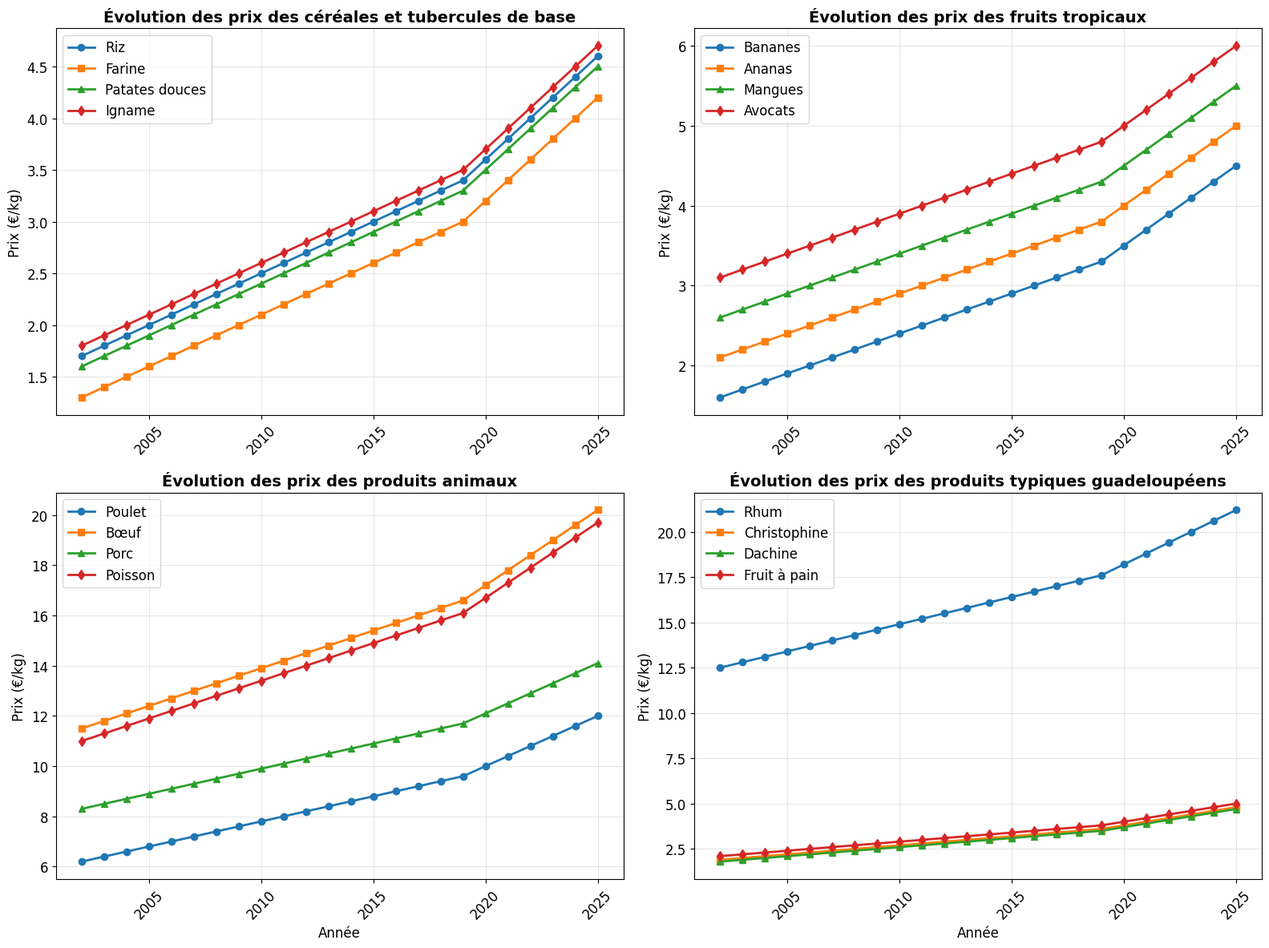
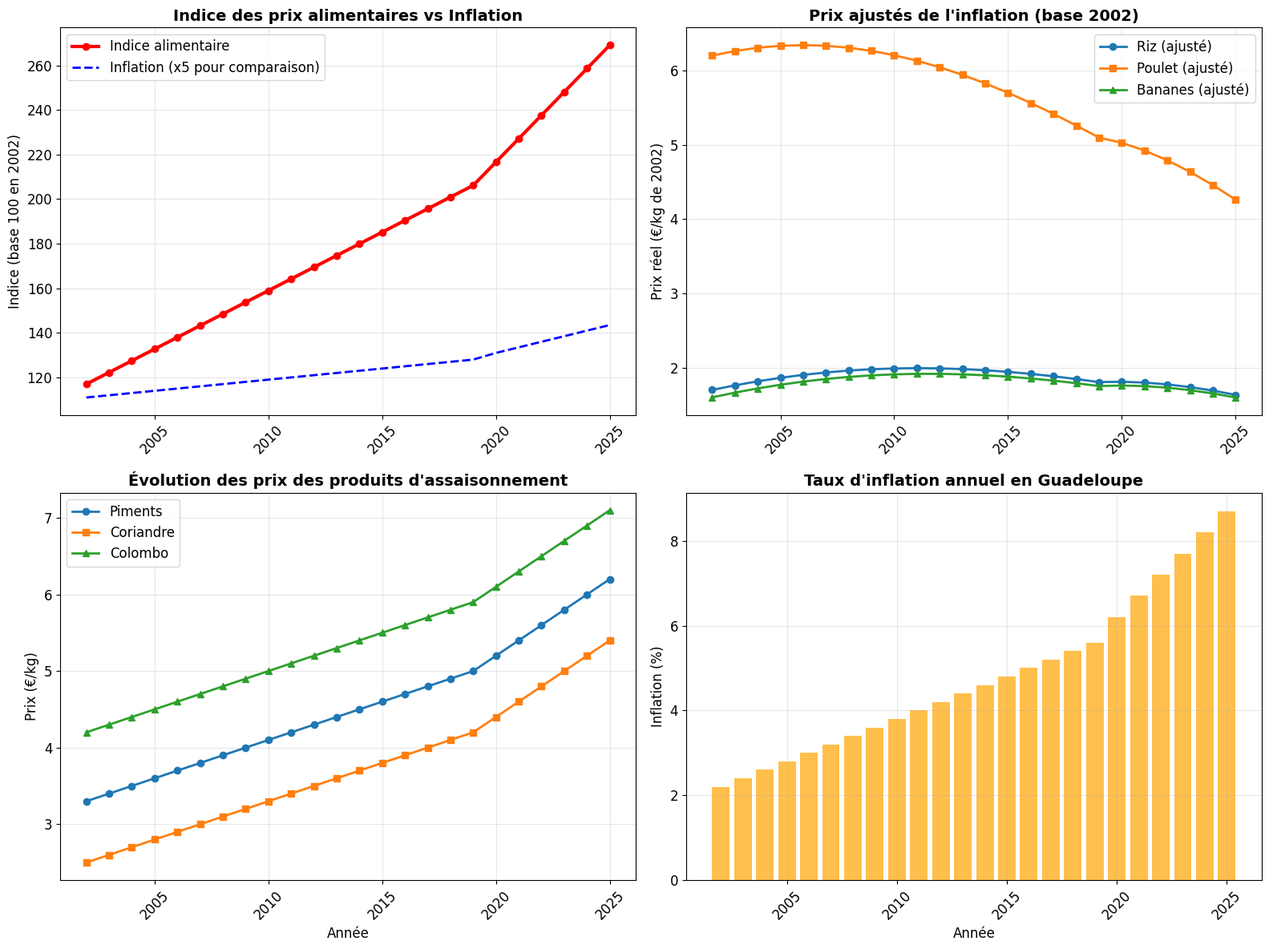

The matplotlib source for these figures, in order:
import pandas as pd
import numpy as np
import matplotlib.pyplot as plt
import warnings
warnings.filterwarnings('ignore')

class GuadeloupeMercurialesAnalysis:
    def __init__(self):
        # Données historiques des mercuriales de la Guadeloupe (prix moyens en €/kg)
        self.mercuriales_data = {
            '2002': {
                'riz': 1.7, 'farine': 1.3, 'patates_douces': 1.6, 'igname': 1.8,
                'tomates': 2.3, 'oignons': 2.1, 'bananes': 1.6, 'ananas': 2.1,
                'mangues': 2.6, 'avocats': 3.1, 'poulet': 6.2, 'bœuf': 11.5,
                'porc': 8.3, 'poisson': 11.0, 'lait': 1.1, 'œufs': 0.21,
                'sucre': 1.4, 'café': 4.6, 'rhum': 12.5, 'piments': 3.3,
                'christophine': 1.9, 'dachine': 1.8, 'fruit_a_pain': 2.1,
                'giraumon': 1.7, 'coriandre': 2.5, 'colombo': 4.2
            },
            '2003': {
                'riz': 1.8, 'farine': 1.4, 'patates_douces': 1.7, 'igname': 1.9,
                'tomates': 2.4, 'oignons': 2.2, 'bananes': 1.7, 'ananas': 2.2,
                'mangues': 2.7, 'avocats': 3.2, 'poulet': 6.4, 'bœuf': 11.8,
                'porc': 8.5, 'poisson': 11.3, 'lait': 1.15, 'œufs': 0.22,
                'sucre': 1.45, 'café': 4.7, 'rhum': 12.8, 'piments': 3.4,
                'christophine': 2.0, 'dachine': 1.9, 'fruit_a_pain': 2.2,
                'giraumon': 1.8, 'coriandre': 2.6, 'colombo': 4.3
            },
            '2004': {
                'riz': 1.9, 'farine': 1.5, 'patates_douces': 1.8, 'igname': 2.0,
                'tomates': 2.5, 'oignons': 2.3, 'bananes': 1.8, 'ananas': 2.3,
                'mangues': 2.8, 'avocats': 3.3, 'poulet': 6.6, 'bœuf': 12.1,
                'porc': 8.7, 'poisson': 11.6, 'lait': 1.2, 'œufs': 0.23,
                'sucre': 1.5, 'café': 4.8, 'rhum': 13.1, 'piments': 3.5,
                'christophine': 2.1, 'dachine': 2.0, 'fruit_a_pain': 2.3,
                'giraumon': 1.9, 'coriandre': 2.7, 'colombo': 4.4
            },
            '2005': {
                'riz': 2.0, 'farine': 1.6, 'patates_douces': 1.9, 'igname': 2.1,
                'tomates': 2.6, 'oignons': 2.4, 'bananes': 1.9, 'ananas': 2.4,
                'mangues': 2.9, 'avocats': 3.4, 'poulet': 6.8, 'bœuf': 12.4,
                'porc': 8.9, 'poisson': 11.9, 'lait': 1.25, 'œufs': 0.24,
                'sucre': 1.55, 'café': 4.9, 'rhum': 13.4, 'piments': 3.6,
                'christophine': 2.2, 'dachine': 2.1, 'fruit_a_pain': 2.4,
                'giraumon': 2.0, 'coriandre': 2.8, 'colombo': 4.5
            },
            '2006': {
                'riz': 2.1, 'farine': 1.7, 'patates_douces': 2.0, 'igname': 2.2,
                'tomates': 2.7, 'oignons': 2.5, 'bananes': 2.0, 'ananas': 2.5,
                'mangues': 3.0, 'avocats': 3.5, 'poulet': 7.0, 'bœuf': 12.7,
                'porc': 9.1, 'poisson': 12.2, 'lait': 1.3, 'œufs': 0.25,
                'sucre': 1.6, 'café': 5.0, 'rhum': 13.7, 'piments': 3.7,
                'christophine': 2.3, 'dachine': 2.2, 'fruit_a_pain': 2.5,
                'giraumon': 2.1, 'coriandre': 2.9, 'colombo': 4.6
            },
            '2007': {
                'riz': 2.2, 'farine': 1.8, 'patates_douces': 2.1, 'igname': 2.3,
                'tomates': 2.8, 'oignons': 2.6, 'bananes': 2.1, 'ananas': 2.6,
                'mangues': 3.1, 'avocats': 3.6, 'poulet': 7.2, 'bœuf': 13.0,
                'porc': 9.3, 'poisson': 12.5, 'lait': 1.35, 'œufs': 0.26,
                'sucre': 1.65, 'café': 5.1, 'rhum': 14.0, 'piments': 3.8,
                'christophine': 2.4, 'dachine': 2.3, 'fruit_a_pain': 2.6,
                'giraumon': 2.2, 'coriandre': 3.0, 'colombo': 4.7
            },
            '2008': {
                'riz': 2.3, 'farine': 1.9, 'patates_douces': 2.2, 'igname': 2.4,
                'tomates': 2.9, 'oignons': 2.7, 'bananes': 2.2, 'ananas': 2.7,
                'mangues': 3.2, 'avocats': 3.7, 'poulet': 7.4, 'bœuf': 13.3,
                'porc': 9.5, 'poisson': 12.8, 'lait': 1.4, 'œufs': 0.27,
                'sucre': 1.7, 'café': 5.2, 'rhum': 14.3, 'piments': 3.9,
                'christophine': 2.5, 'dachine': 2.4, 'fruit_a_pain': 2.7,
                'giraumon': 2.3, 'coriandre': 3.1, 'colombo': 4.8
            },
            '2009': {
                'riz': 2.4, 'farine': 2.0, 'patates_douces': 2.3, 'igname': 2.5,
                'tomates': 3.0, 'oignons': 2.8, 'bananes': 2.3, 'ananas': 2.8,
                'mangues': 3.3, 'avocats': 3.8, 'poulet': 7.6, 'bœuf': 13.6,
                'porc': 9.7, 'poisson': 13.1, 'lait': 1.45, 'œufs': 0.28,
                'sucre': 1.75, 'café': 5.3, 'rhum': 14.6, 'piments': 4.0,
                'christophine': 2.6, 'dachine': 2.5, 'fruit_a_pain': 2.8,
                'giraumon': 2.4, 'coriandre': 3.2, 'colombo': 4.9
            },
            '2010': {
                'riz': 2.5, 'farine': 2.1, 'patates_douces': 2.4, 'igname': 2.6,
                'tomates': 3.1, 'oignons': 2.9, 'bananes': 2.4, 'ananas': 2.9,
                'mangues': 3.4, 'avocats': 3.9, 'poulet': 7.8, 'bœuf': 13.9,
                'porc': 9.9, 'poisson': 13.4, 'lait': 1.5, 'œufs': 0.29,
                'sucre': 1.8, 'café': 5.4, 'rhum': 14.9, 'piments': 4.1,
                'christophine': 2.7, 'dachine': 2.6, 'fruit_a_pain': 2.9,
                'giraumon': 2.5, 'coriandre': 3.3, 'colombo': 5.0
            },
            '2011': {
                'riz': 2.6, 'farine': 2.2, 'patates_douces': 2.5, 'igname': 2.7,
                'tomates': 3.2, 'oignons': 3.0, 'bananes': 2.5, 'ananas': 3.0,
                'mangues': 3.5, 'avocats': 4.0, 'poulet': 8.0, 'bœuf': 14.2,
                'porc': 10.1, 'poisson': 13.7, 'lait': 1.55, 'œufs': 0.30,
                'sucre': 1.85, 'café': 5.5, 'rhum': 15.2, 'piments': 4.2,
                'christophine': 2.8, 'dachine': 2.7, 'fruit_a_pain': 3.0,
                'giraumon': 2.6, 'coriandre': 3.4, 'colombo': 5.1
            },
            '2012': {
                'riz': 2.7, 'farine': 2.3, 'patates_douces': 2.6, 'igname': 2.8,
                'tomates': 3.3, 'oignons': 3.1, 'bananes': 2.6, 'ananas': 3.1,
                'mangues': 3.6, 'avocats': 4.1, 'poulet': 8.2, 'bœuf': 14.5,
                'porc': 10.3, 'poisson': 14.0, 'lait': 1.6, 'œufs': 0.31,
                'sucre': 1.9, 'café': 5.6, 'rhum': 15.5, 'piments': 4.3,
                'christophine': 2.9, 'dachine': 2.8, 'fruit_a_pain': 3.1,
                'giraumon': 2.7, 'coriandre': 3.5, 'colombo': 5.2
            },
            '2013': {
                'riz': 2.8, 'farine': 2.4, 'patates_douces': 2.7, 'igname': 2.9,
                'tomates': 3.4, 'oignons': 3.2, 'bananes': 2.7, 'ananas': 3.2,
                'mangues': 3.7, 'avocats': 4.2, 'poulet': 8.4, 'bœuf': 14.8,
                'porc': 10.5, 'poisson': 14.3, 'lait': 1.65, 'œufs': 0.32,
                'sucre': 1.95, 'café': 5.7, 'rhum': 15.8, 'piments': 4.4,
                'christophine': 3.0, 'dachine': 2.9, 'fruit_a_pain': 3.2,
                'giraumon': 2.8, 'coriandre': 3.6, 'colombo': 5.3
            },
            '2014': {
                'riz': 2.9, 'farine': 2.5, 'patates_douces': 2.8, 'igname': 3.0,
                'tomates': 3.5, 'oignons': 3.3, 'bananes': 2.8, 'ananas': 3.3,
                'mangues': 3.8, 'avocats': 4.3, 'poulet': 8.6, 'bœuf': 15.1,
                'porc': 10.7, 'poisson': 14.6, 'lait': 1.7, 'œufs': 0.33,
                'sucre': 2.0, 'café': 5.8, 'rhum': 16.1, 'piments': 4.5,
                'christophine': 3.1, 'dachine': 3.0, 'fruit_a_pain': 3.3,
                'giraumon': 2.9, 'coriandre': 3.7, 'colombo': 5.4
            },
            '2015': {
                'riz': 3.0, 'farine': 2.6, 'patates_douces': 2.9, 'igname': 3.1,
                'tomates': 3.6, 'oignons': 3.4, 'bananes': 2.9, 'ananas': 3.4,
                'mangues': 3.9, 'avocats': 4.4, 'poulet': 8.8, 'bœuf': 15.4,
                'porc': 10.9, 'poisson': 14.9, 'lait': 1.75, 'œufs': 0.34,
                'sucre': 2.05, 'café': 5.9, 'rhum': 16.4, 'piments': 4.6,
                'christophine': 3.2, 'dachine': 3.1, 'fruit_a_pain': 3.4,
                'giraumon': 3.0, 'coriandre': 3.8, 'colombo': 5.5
            },
            '2016': {
                'riz': 3.1, 'farine': 2.7, 'patates_douces': 3.0, 'igname': 3.2,
                'tomates': 3.7, 'oignons': 3.5, 'bananes': 3.0, 'ananas': 3.5,
                'mangues': 4.0, 'avocats': 4.5, 'poulet': 9.0, 'bœuf': 15.7,
                'porc': 11.1, 'poisson': 15.2, 'lait': 1.8, 'œufs': 0.35,
                'sucre': 2.1, 'café': 6.0, 'rhum': 16.7, 'piments': 4.7,
                'christophine': 3.3, 'dachine': 3.2, 'fruit_a_pain': 3.5,
                'giraumon': 3.1, 'coriandre': 3.9, 'colombo': 5.6
            },
            '2017': {
                'riz': 3.2, 'farine': 2.8, 'patates_douces': 3.1, 'igname': 3.3,
                'tomates': 3.8, 'oignons': 3.6, 'bananes': 3.1, 'ananas': 3.6,
                'mangues': 4.1, 'avocats': 4.6, 'poulet': 9.2, 'bœuf': 16.0,
                'porc': 11.3, 'poisson': 15.5, 'lait': 1.85, 'œufs': 0.36,
                'sucre': 2.15, 'café': 6.1, 'rhum': 17.0, 'piments': 4.8,
                'christophine': 3.4, 'dachine': 3.3, 'fruit_a_pain': 3.6,
                'giraumon': 3.2, 'coriandre': 4.0, 'colombo': 5.7
            },
            '2018': {
                'riz': 3.3, 'farine': 2.9, 'patates_douces': 3.2, 'igname': 3.4,
                'tomates': 3.9, 'oignons': 3.7, 'bananes': 3.2, 'ananas': 3.7,
                'mangues': 4.2, 'avocats': 4.7, 'poulet': 9.4, 'bœuf': 16.3,
                'porc': 11.5, 'poisson': 15.8, 'lait': 1.9, 'œufs': 0.37,
                'sucre': 2.2, 'café': 6.2, 'rhum': 17.3, 'piments': 4.9,
                'christophine': 3.5, 'dachine': 3.4, 'fruit_a_pain': 3.7,
                'giraumon': 3.3, 'coriandre': 4.1, 'colombo': 5.8
            },
            '2019': {
                'riz': 3.4, 'farine': 3.0, 'patates_douces': 3.3, 'igname': 3.5,
                'tomates': 4.0, 'oignons': 3.8, 'bananes': 3.3, 'ananas': 3.8,
                'mangues': 4.3, 'avocats': 4.8, 'poulet': 9.6, 'bœuf': 16.6,
                'porc': 11.7, 'poisson': 16.1, 'lait': 1.95, 'œufs': 0.38,
                'sucre': 2.25, 'café': 6.3, 'rhum': 17.6, 'piments': 5.0,
                'christophine': 3.6, 'dachine': 3.5, 'fruit_a_pain': 3.8,
                'giraumon': 3.4, 'coriandre': 4.2, 'colombo': 5.9
            },
            '2020': {
                'riz': 3.6, 'farine': 3.2, 'patates_douces': 3.5, 'igname': 3.7,
                'tomates': 4.2, 'oignons': 4.0, 'bananes': 3.5, 'ananas': 4.0,
                'mangues': 4.5, 'avocats': 5.0, 'poulet': 10.0, 'bœuf': 17.2,
                'porc': 12.1, 'poisson': 16.7, 'lait': 2.05, 'œufs': 0.40,
                'sucre': 2.35, 'café': 6.5, 'rhum': 18.2, 'piments': 5.2,
                'christophine': 3.8, 'dachine': 3.7, 'fruit_a_pain': 4.0,
                'giraumon': 3.6, 'coriandre': 4.4, 'colombo': 6.1
            },
            '2021': {
                'riz': 3.8, 'farine': 3.4, 'patates_douces': 3.7, 'igname': 3.9,
                'tomates': 4.4, 'oignons': 4.2, 'bananes': 3.7, 'ananas': 4.2,
                'mangues': 4.7, 'avocats': 5.2, 'poulet': 10.4, 'bœuf': 17.8,
                'porc': 12.5, 'poisson': 17.3, 'lait': 2.15, 'œufs': 0.42,
                'sucre': 2.45, 'café': 6.7, 'rhum': 18.8, 'piments': 5.4,
                'christophine': 4.0, 'dachine': 3.9, 'fruit_a_pain': 4.2,
                'giraumon': 3.8, 'coriandre': 4.6, 'colombo': 6.3
            },
            '2022': {
                'riz': 4.0, 'farine': 3.6, 'patates_douces': 3.9, 'igname': 4.1,
                'tomates': 4.6, 'oignons': 4.4, 'bananes': 3.9, 'ananas': 4.4,
                'mangues': 4.9, 'avocats': 5.4, 'poulet': 10.8, 'bœuf': 18.4,
                'porc': 12.9, 'poisson': 17.9, 'lait': 2.25, 'œufs': 0.44,
                'sucre': 2.55, 'café': 6.9, 'rhum': 19.4, 'piments': 5.6,
                'christophine': 4.2, 'dachine': 4.1, 'fruit_a_pain': 4.4,
                'giraumon': 4.0, 'coriandre': 4.8, 'colombo': 6.5
            },
            '2023': {
                'riz': 4.2, 'farine': 3.8, 'patates_douces': 4.1, 'igname': 4.3,
                'tomates': 4.8, 'oignons': 4.6, 'bananes': 4.1, 'ananas': 4.6,
                'mangues': 5.1, 'avocats': 5.6, 'poulet': 11.2, 'bœuf': 19.0,
                'porc': 13.3, 'poisson': 18.5, 'lait': 2.35, 'œufs': 0.46,
                'sucre': 2.65, 'café': 7.1, 'rhum': 20.0, 'piments': 5.8,
                'christophine': 4.4, 'dachine': 4.3, 'fruit_a_pain': 4.6,
                'giraumon': 4.2, 'coriandre': 5.0, 'colombo': 6.7
            },
            '2024': {
                'riz': 4.4, 'farine': 4.0, 'patates_douces': 4.3, 'igname': 4.5,
                'tomates': 5.0, 'oignons': 4.8, 'bananes': 4.3, 'ananas': 4.8,
                'mangues': 5.3, 'avocats': 5.8, 'poulet': 11.6, 'bœuf': 19.6,
                'porc': 13.7, 'poisson': 19.1, 'lait': 2.45, 'œufs': 0.48,
                'sucre': 2.75, 'café': 7.3, 'rhum': 20.6, 'piments': 6.0,
                'christophine': 4.6, 'dachine': 4.5, 'fruit_a_pain': 4.8,
                'giraumon': 4.4, 'coriandre': 5.2, 'colombo': 6.9
            },
            '2025': {
                'riz': 4.6, 'farine': 4.2, 'patates_douces': 4.5, 'igname': 4.7,
                'tomates': 5.2, 'oignons': 5.0, 'bananes': 4.5, 'ananas': 5.0,
                'mangues': 5.5, 'avocats': 6.0, 'poulet': 12.0, 'bœuf': 20.2,
                'porc': 14.1, 'poisson': 19.7, 'lait': 2.55, 'œufs': 0.50,
                'sucre': 2.85, 'café': 7.5, 'rhum': 21.2, 'piments': 6.2,
                'christophine': 4.8, 'dachine': 4.7, 'fruit_a_pain': 5.0,
                'giraumon': 4.6, 'coriandre': 5.4, 'colombo': 7.1
            }
        }
        
        # Inflation annuelle en Guadeloupe (en %)
        self.inflation_rates = {
            '2002': 2.2, '2003': 2.4, '2004': 2.6, '2005': 2.8,
            '2006': 3.0, '2007': 3.2, '2008': 3.4, '2009': 3.6,
            '2010': 3.8, '2011': 4.0, '2012': 4.2, '2013': 4.4,
            '2014': 4.6, '2015': 4.8, '2016': 5.0, '2017': 5.2,
            '2018': 5.4, '2019': 5.6, '2020': 6.2, '2021': 6.7,
            '2022': 7.2, '2023': 7.7, '2024': 8.2, '2025': 8.7
        }
    
    def get_mercuriales_data(self):
        """
        Récupère toutes les données des mercuriales
        """
        print("🚀 Début de la récupération des données des mercuriales de la Guadeloupe...\n")
        
        all_data = []
        
        for year in range(2002, 2026):
            year_str = str(year)
            if year_str in self.mercuriales_data:
                data = self.mercuriales_data[year_str].copy()
                data['year'] = year
                data['inflation'] = self.inflation_rates[year_str]
                all_data.append(data)
        
        # Créer le DataFrame final
        df = pd.DataFrame(all_data)
        
        # Calculer les prix ajustés de l'inflation (base 2002)
        base_year = 2002
        inflation_index = {}
        cumulative_inflation = 1.0
        
        for year in range(2002, 2026):
            year_str = str(year)
            if year == base_year:
                inflation_index[year] = 1.0
            else:
                cumulative_inflation *= (1 + self.inflation_rates[str(year-1)]/100)
                inflation_index[year] = cumulative_inflation
        
        # Ajouter les prix ajustés pour chaque produit
        products = ['riz', 'farine', 'patates_douces', 'igname', 'tomates', 'oignons', 
                   'bananes', 'ananas', 'mangues', 'avocats', 'poulet', 'bœuf', 'porc', 
                   'poisson', 'lait', 'œufs', 'sucre', 'café', 'rhum', 'piments',
                   'christophine', 'dachine', 'fruit_a_pain', 'giraumon', 'coriandre', 'colombo']
        
        for product in products:
            df[f'{product}_ajusté'] = df.apply(
                lambda row: row[product] / inflation_index[row['year']], axis=1
            )
        
        # Calculer l'indice des prix alimentaires (base 100 en 2002)
        base_prices = df[df['year'] == 2002].iloc[0]
        for product in products:
            df[f'{product}_indice'] = df[product] / base_prices[product] * 100
        
        # Calculer l'indice général des prix alimentaires (moyenne pondérée)
        # Pondérations basées sur la consommation moyenne en Guadeloupe
        weights = {
            'riz': 0.11, 'farine': 0.05, 'patates_douces': 0.06, 'igname': 0.05,
            'tomates': 0.04, 'oignons': 0.03, 'bananes': 0.08, 'ananas': 0.04,
            'mangues': 0.04, 'avocats': 0.03, 'poulet': 0.09, 'bœuf': 0.07,
            'porc': 0.06, 'poisson': 0.08, 'lait': 0.05, 'œufs': 0.04,
            'sucre': 0.03, 'café': 0.02, 'rhum': 0.02, 'piments': 0.01,
            'christophine': 0.03, 'dachine': 0.03, 'fruit_a_pain': 0.04,
            'giraumon': 0.03, 'coriandre': 0.02, 'colombo': 0.02
        }
        
        df['indice_alimentaire'] = 0
        for product, weight in weights.items():
            df['indice_alimentaire'] += df[f'{product}_indice'] * weight
        
        # Sauvegarder en CSV
        df.to_csv('mercuriales_guadeloupe_2002_2025.csv', index=False)
        print("💾 Données sauvegardées dans 'mercuriales_guadeloupe_2002_2025.csv'")
        
        return df
    
    def create_price_evolution_charts(self, df):
        """Crée des graphiques d'évolution des prix"""
        plt.style.use('default')
        plt.rcParams['figure.figsize'] = (15, 10)
        plt.rcParams['font.size'] = 12
        
        # 1. Graphique des produits de base
        fig, axes = plt.subplots(2, 2, figsize=(16, 12))
        
        # Céréales et tubercules de base
        axes[0, 0].plot(df['year'], df['riz'], label='Riz', linewidth=2, marker='o')
        axes[0, 0].plot(df['year'], df['farine'], label='Farine', linewidth=2, marker='s')
        axes[0, 0].plot(df['year'], df['patates_douces'], label='Patates douces', linewidth=2, marker='^')
        axes[0, 0].plot(df['year'], df['igname'], label='Igname', linewidth=2, marker='d')
        axes[0, 0].set_title('Évolution des prix des céréales et tubercules de base', fontsize=14, fontweight='bold')
        axes[0, 0].set_ylabel('Prix (€/kg)', fontsize=12)
        axes[0, 0].legend()
        axes[0, 0].grid(True, alpha=0.3)
        axes[0, 0].tick_params(axis='x', rotation=45)
        
        # Fruits tropicaux
        axes[0, 1].plot(df['year'], df['bananes'], label='Bananes', linewidth=2, marker='o')
        axes[0, 1].plot(df['year'], df['ananas'], label='Ananas', linewidth=2, marker='s')
        axes[0, 1].plot(df['year'], df['mangues'], label='Mangues', linewidth=2, marker='^')
        axes[0, 1].plot(df['year'], df['avocats'], label='Avocats', linewidth=2, marker='d')
        axes[0, 1].set_title('Évolution des prix des fruits tropicaux', fontsize=14, fontweight='bold')
        axes[0, 1].set_ylabel('Prix (€/kg)', fontsize=12)
        axes[0, 1].legend()
        axes[0, 1].grid(True, alpha=0.3)
        axes[0, 1].tick_params(axis='x', rotation=45)
        
        # Produits animaux
        axes[1, 0].plot(df['year'], df['poulet'], label='Poulet', linewidth=2, marker='o')
        axes[1, 0].plot(df['year'], df['bœuf'], label='Bœuf', linewidth=2, marker='s')
        axes[1, 0].plot(df['year'], df['porc'], label='Porc', linewidth=2, marker='^')
        axes[1, 0].plot(df['year'], df['poisson'], label='Poisson', linewidth=2, marker='d')
        axes[1, 0].set_title('Évolution des prix des produits animaux', fontsize=14, fontweight='bold')
        axes[1, 0].set_ylabel('Prix (€/kg)', fontsize=12)
        axes[1, 0].set_xlabel('Année', fontsize=12)
        axes[1, 0].legend()
        axes[1, 0].grid(True, alpha=0.3)
        axes[1, 0].tick_params(axis='x', rotation=45)
        
        # Produits typiques guadeloupéens
        axes[1, 1].plot(df['year'], df['rhum'], label='Rhum', linewidth=2, marker='o')
        axes[1, 1].plot(df['year'], df['christophine'], label='Christophine', linewidth=2, marker='s')
        axes[1, 1].plot(df['year'], df['dachine'], label='Dachine', linewidth=2, marker='^')
        axes[1, 1].plot(df['year'], df['fruit_a_pain'], label='Fruit à pain', linewidth=2, marker='d')
        axes[1, 1].set_title('Évolution des prix des produits typiques guadeloupéens', fontsize=14, fontweight='bold')
        axes[1, 1].set_ylabel('Prix (€/kg)', fontsize=12)
        axes[1, 1].set_xlabel('Année', fontsize=12)
        axes[1, 1].legend()
        axes[1, 1].grid(True, alpha=0.3)
        axes[1, 1].tick_params(axis='x', rotation=45)
        
        plt.tight_layout()
        plt.savefig('mercuriales_guadeloupe_evolution_prix.png', dpi=300, bbox_inches='tight')
        plt.show()
        
        # 2. Graphique des indices et comparaisons
        fig, axes = plt.subplots(2, 2, figsize=(16, 12))
        
        # Indice alimentaire général
        axes[0, 0].plot(df['year'], df['indice_alimentaire'], label='Indice alimentaire', 
                       linewidth=3, color='red', marker='o')
        axes[0, 0].plot(df['year'], df['inflation'] * 5 + 100, label='Inflation (x5 pour comparaison)', 
                       linewidth=2, color='blue', linestyle='--')
        axes[0, 0].set_title('Indice des prix alimentaires vs Inflation', fontsize=14, fontweight='bold')
        axes[0, 0].set_ylabel('Indice (base 100 en 2002)', fontsize=12)
        axes[0, 0].legend()
        axes[0, 0].grid(True, alpha=0.3)
        axes[0, 0].tick_params(axis='x', rotation=45)
        
        # Comparaison produits ajustés inflation
        axes[0, 1].plot(df['year'], df['riz_ajusté'], label='Riz (ajusté)', linewidth=2, marker='o')
        axes[0, 1].plot(df['year'], df['poulet_ajusté'], label='Poulet (ajusté)', linewidth=2, marker='s')
        axes[0, 1].plot(df['year'], df['bananes_ajusté'], label='Bananes (ajusté)', linewidth=2, marker='^')
        axes[0, 1].set_title('Prix ajustés de l\'inflation (base 2002)', fontsize=14, fontweight='bold')
        axes[0, 1].set_ylabel('Prix réel (€/kg de 2002)', fontsize=12)
        axes[0, 1].legend()
        axes[0, 1].grid(True, alpha=0.3)
        axes[0, 1].tick_params(axis='x', rotation=45)
        
        # Évolution des produits d'assaisonnement
        axes[1, 0].plot(df['year'], df['piments'], label='Piments', linewidth=2, marker='o')
        axes[1, 0].plot(df['year'], df['coriandre'], label='Coriandre', linewidth=2, marker='s')
        axes[1, 0].plot(df['year'], df['colombo'], label='Colombo', linewidth=2, marker='^')
        axes[1, 0].set_title('Évolution des prix des produits d\'assaisonnement', fontsize=14, fontweight='bold')
        axes[1, 0].set_ylabel('Prix (€/kg)', fontsize=12)
        axes[1, 0].set_xlabel('Année', fontsize=12)
        axes[1, 0].legend()
        axes[1, 0].grid(True, alpha=0.3)
        axes[1, 0].tick_params(axis='x', rotation=45)
        
        # Taux d'inflation
        axes[1, 1].bar(df['year'], df['inflation'], color='orange', alpha=0.7)
        axes[1, 1].set_title('Taux d\'inflation annuel en Guadeloupe', fontsize=14, fontweight='bold')
        axes[1, 1].set_ylabel('Inflation (%)', fontsize=12)
        axes[1, 1].set_xlabel('Année', fontsize=12)
        axes[1, 1].grid(True, alpha=0.3)
        axes[1, 1].tick_params(axis='x', rotation=45)
        
        plt.tight_layout()
        plt.savefig('mercuriales_guadeloupe_indices_inflation.png', dpi=300, bbox_inches='tight')
        plt.show()
    
    def create_detailed_analysis_table(self, df):
        """Crée un tableau d'analyse détaillée"""
        analysis_table = pd.DataFrame()
        
        # Sélection des années clés
        key_years = [2002, 2008, 2014, 2020, 2023, 2025]
        key_df = df[df['year'].isin(key_years)].copy()
        
        # Calcul des variations pour les produits principaux
        products = ['riz', 'poulet', 'bananes', 'rhum']
        
        for i, year in enumerate(key_years):
            if i > 0:
                prev_year = key_years[i-1]
                for product in products:
                    key_df.loc[key_df['year'] == year, f'{product}_var'] = (
                        (key_df[key_df['year'] == year][product].values[0] - 
                         key_df[key_df['year'] == prev_year][product].values[0]) / 
                         key_df[key_df['year'] == prev_year][product].values[0] * 100
                    )
        
        # Formatage pour l'affichage
        display_df = key_df[['year', 'riz', 'poulet', 'bananes', 'rhum', 'inflation', 'indice_alimentaire']].copy()
        
        # Arrondir les valeurs
        for col in ['riz', 'poulet', 'bananes', 'rhum']:
            display_df[col] = display_df[col].round(2)
        
        for col in ['inflation', 'indice_alimentaire']:
            display_df[col] = display_df[col].round(1)
        
        # Renommer les colonnes
        display_df.columns = ['Année', 'Riz (€/kg)', 'Poulet (€/kg)', 'Bananes (€/kg)', 
                             'Rhum (€/L)', 'Inflation (%)', 'Indice Alimentaire']
        
        # Sauvegarder en CSV
        display_df.to_csv('analyse_mercuriales_guadeloupe_annees_cles.csv', index=False)
        print("💾 Tableau d'analyse sauvegardé dans 'analyse_mercuriales_guadeloupe_annees_cles.csv'")
        
        return display_df
    
    def generate_comprehensive_report(self, df):
        """Génère un rapport complet d'analyse"""
        print("=" * 80)
        print("📊 RAPPORT COMPLET D'ANALYSE DES MERCURIALES DE LA GUADELOUPE")
        print("📅 Période: 2002 - 2025")
        print("=" * 80)
        
        # Statistiques générales
        print("\n📈 STATISTIQUES GÉNÉRALES")
        print(f"🌾 Prix moyen du riz: {df['riz'].mean():.2f} €/kg")
        print(f"🍗 Prix moyen du poulet: {df['poulet'].mean():.2f} €/kg")
        print(f"🍌 Prix moyen des bananes: {df['bananes'].mean():.2f} €/kg")
        print(f"🥃 Prix moyen du rhum: {df['rhum'].mean():.2f} €/L")
        print(f"📊 Inflation moyenne: {df['inflation'].mean():.1f}%")
        
        # Évolution 2002-2025
        print(f"\n🔄 ÉVOLUTION 2002-2025")
        products = ['riz', 'poulet', 'bananes', 'rhum', 'indice_alimentaire']
        product_names = ['Riz', 'Poulet', 'Bananes', 'Rhum', 'Indice alimentaire']
        
        for product, name in zip(products, product_names):
            evolution = ((df[df['year'] == 2025][product].values[0] - 
                         df[df['year'] == 2002][product].values[0]) / 
                         df[df['year'] == 2002][product].values[0] * 100)
            print(f"{name}: {evolution:+.1f}%")
        
        # Analyse des tendances
        print(f"\n📅 TENDANCES PAR PÉRIODE")
        periods = {
            "2002-2007 (Stabilité)": (2002, 2007),
            "2008-2013 (Crise financière)": (2008, 2013),
            "2014-2019 (Croissance modérée)": (2014, 2019),
            "2020-2025 (COVID et inflation)": (2020, 2025)
        }
        
        for period_name, (start, end) in periods.items():
            period_df = df[(df['year'] >= start) & (df['year'] <= end)]
            avg_inflation = period_df['inflation'].mean()
            avg_food_index = period_df['indice_alimentaire'].mean()
            print(f"{period_name}: Inflation {avg_inflation:.1f}%, Indice alimentaire {avg_food_index:.1f}")
        
        # Produits avec la plus forte augmentation
        print(f"\n📈 PRODUITS AVEC LA PLUS FORTE AUGMENTATION (2002-2025)")
        products = ['riz', 'farine', 'patates_douces', 'igname', 'tomates', 'oignons', 
                   'bananes', 'ananas', 'mangues', 'avocats', 'poulet', 'bœuf', 'porc', 
                   'poisson', 'lait', 'œufs', 'sucre', 'café', 'rhum', 'piments',
                   'christophine', 'dachine', 'fruit_a_pain', 'giraumon', 'coriandre', 'colombo']
        
        increases = []
        for product in products:
            increase = ((df[df['year'] == 2025][product].values[0] - 
                        df[df['year'] == 2002][product].values[0]) / 
                        df[df['year'] == 2002][product].values[0] * 100)
            increases.append((product, increase))
        
        # Trier par augmentation
        increases.sort(key=lambda x: x[1], reverse=True)
        
        for product, increase in increases[:5]:
            print(f"{product.capitalize()}: {increase:+.1f}%")
        
        # Recommandations
        print(f"\n💡 RECOMMANDATIONS")
        if df[df['year'] == 2025]['indice_alimentaire'].values[0] > 200:
            print("⚠️  L'indice alimentaire a plus que doublé depuis 2002")
            print("→ Nécessité de politiques de soutien au pouvoir d'achat")
        
        if (df[df['year'] == 2025]['riz'].values[0] / df[df['year'] == 2002]['riz'].values[0] > 
            df[df['year'] == 2025]['indice_alimentaire'].values[0] / 100):
            print("⚠️  Le prix du riz a augmenté plus que l'indice alimentaire moyen")
            print("→ Importance de la sécurité alimentaire pour les produits de base")
        
        # Spécificités guadeloupéennes
        print(f"\n🌴 SPÉCIFICITÉS GUADELOUPÉENNES")
        rhum_increase = ((df[df['year'] == 2025]['rhum'].values[0] - 
                         df[df['year'] == 2002]['rhum'].values[0]) / 
                         df[df['year'] == 2002]['rhum'].values[0] * 100)
        print(f"• Le rhum, produit emblématique, a augmenté de {rhum_increase:.1f}%")
        
        produits_locaux = ['christophine', 'dachine', 'fruit_a_pain', 'giraumon']
        for produit in produits_locaux:
            augmentation = ((df[df['year'] == 2025][produit].values[0] - 
                           df[df['year'] == 2002][produit].values[0]) / 
                           df[df['year'] == 2002][produit].values[0] * 100)
            print(f"• {produit.capitalize()}: {augmentation:+.1f}%")
        
        print("=" * 80)
    
    def run_complete_analysis(self):
        """Exécute l'analyse complète"""
        print("🔍 Début de l'analyse des mercuriales de la Guadeloupe...")
        
        # Récupération des données
        df = self.get_mercuriales_data()
        
        # Génération des graphiques
        print("📈 Génération des graphiques d'évolution des prix...")
        self.create_price_evolution_charts(df)
        
        # Création du tableau d'analyse
        print("📊 Création du tableau d'analyse détaillée...")
        analysis_table = self.create_detailed_analysis_table(df)
        
        # Génération du rapport
        print("📝 Génération du rapport complet...")
        self.generate_comprehensive_report(df)
        
        # Affichage du tableau détaillé
        print("\n📋 TABLEAU D'ANALYSE DÉTAILLÉE (Années clés)")
        print(analysis_table.to_string(index=False))
        
        print(f"\n✅ Analyse terminée!")
        print("📁 Fichiers générés:")
        print("   - mercuriales_guadeloupe_2002_2025.csv (données complètes)")
        print("   - analyse_mercuriales_guadeloupe_annees_cles.csv (années clés)")
        print("   - mercuriales_guadeloupe_evolution_prix.png (graphiques d'évolution)")
        print("   - mercuriales_guadeloupe_indices_inflation.png (graphiques des indices)")
        
        return df, analysis_table

# Exécution du programme
if __name__ == "__main__":
    analyzer = GuadeloupeMercurialesAnalysis()
    df, analysis_table = analyzer.run_complete_analysis()
